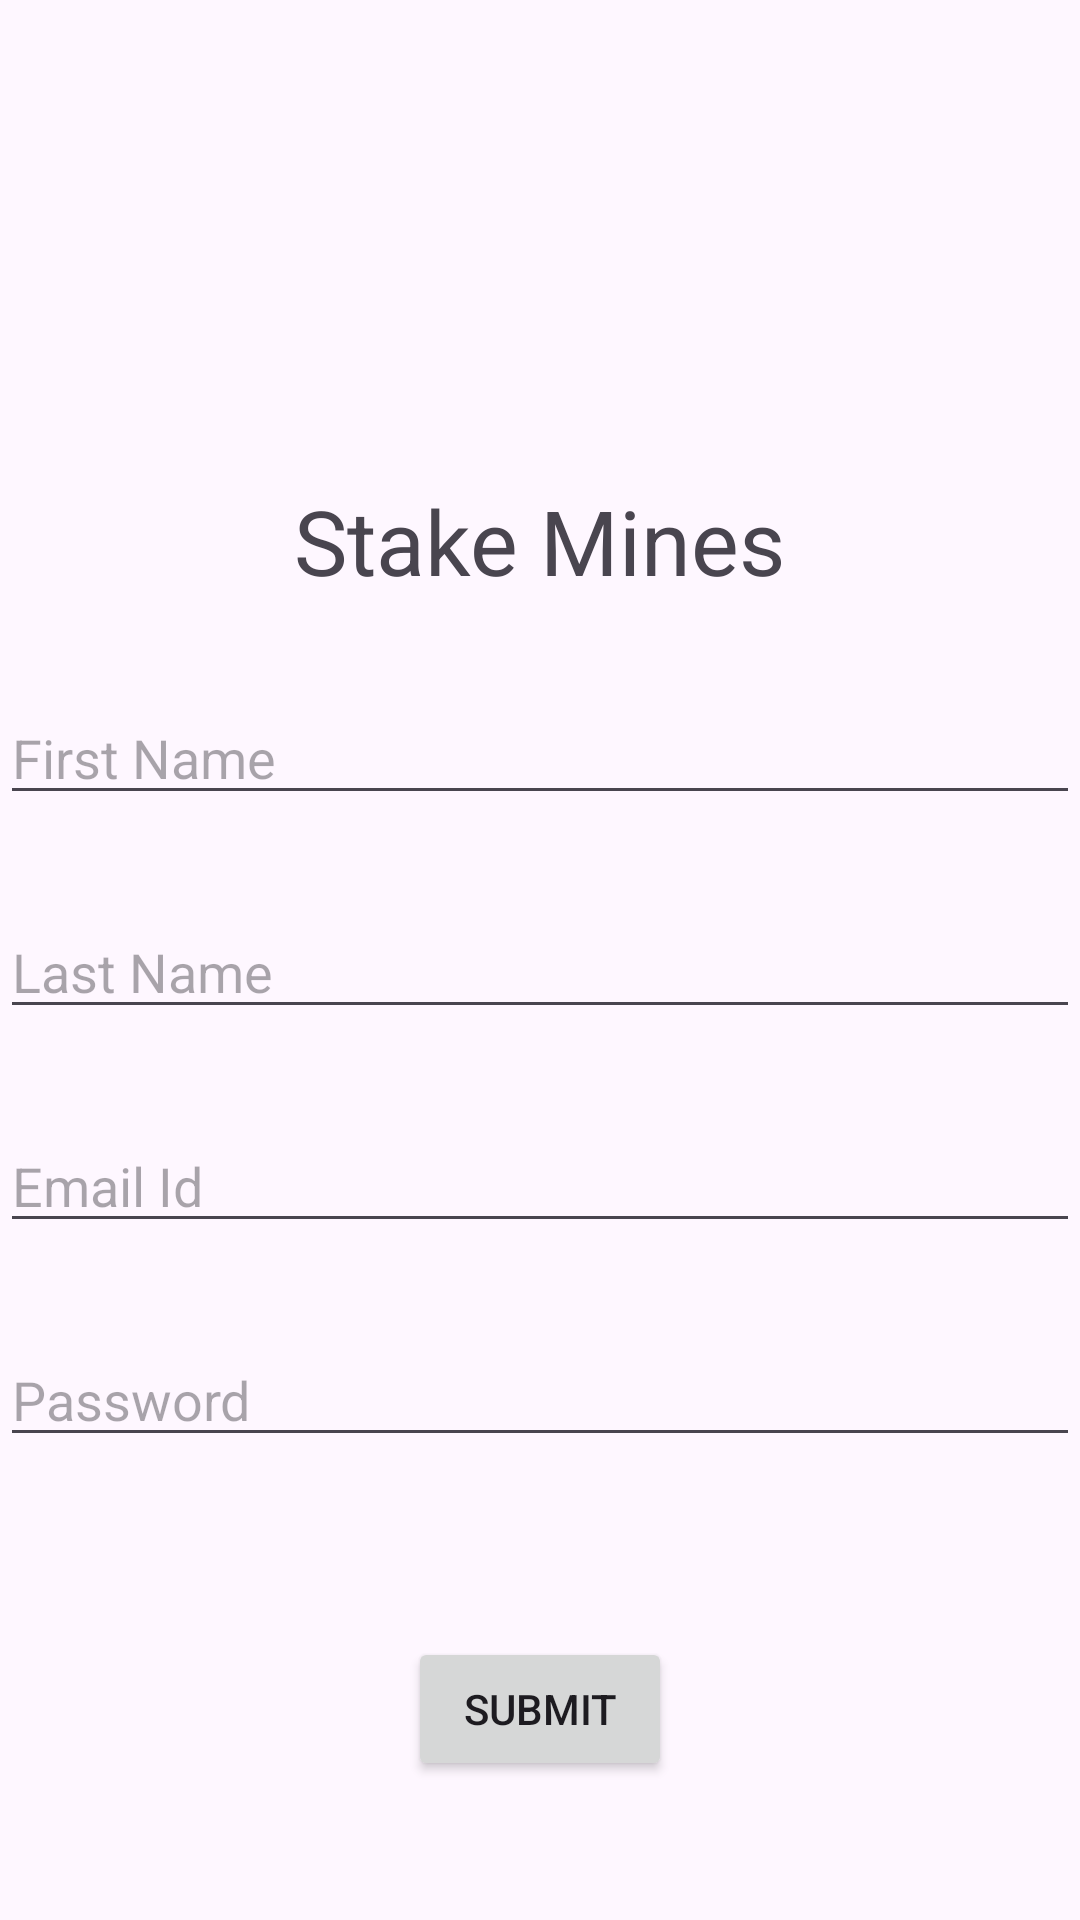

Reconstruct the res/layout file that produces this screen, plus the resources it refers to.
<!-- AndroidManifest.xml: activity theme Theme.StakeMines -->
<!-- res/layout/activity_input_form.xml -->
<?xml version="1.0" encoding="utf-8"?>
<RelativeLayout xmlns:android="http://schemas.android.com/apk/res/android"
    xmlns:app="http://schemas.android.com/apk/res-auto"
    xmlns:tools="http://schemas.android.com/tools"
    android:id="@+id/main"
    android:layout_width="match_parent"
    android:layout_height="match_parent"
    tools:context=".InputFormActivity">

    <TextView
        android:layout_width="wrap_content"
        android:layout_height="wrap_content"
        android:id="@+id/tvInputFormTitle"
        android:text="Stake Mines"
        android:layout_centerHorizontal="true"
        android:textSize="30dp"
        android:layout_marginTop="160dp"
/>

    <EditText
        android:layout_width="match_parent"
        android:layout_height="wrap_content"
        android:id="@+id/edtInputFormFirstName"
        android:hint="First Name"
        android:layout_below="@+id/tvInputFormTitle"
        android:layout_marginTop="30dp"
        />

    <EditText
        android:layout_width="match_parent"
        android:layout_height="wrap_content"
        android:id="@+id/edtInputFormLastName"
        android:hint="Last Name"
        android:layout_below="@+id/edtInputFormFirstName"
        android:layout_marginTop="30dp"
        />
    <EditText
        android:layout_width="match_parent"
        android:layout_height="wrap_content"
        android:id="@+id/edtInputFormEmail"
        android:inputType="textEmailAddress"
        android:hint="Email Id"
        android:layout_below="@+id/edtInputFormLastName"
        android:layout_marginTop="30dp"
        />
    <EditText
        android:layout_width="match_parent"
        android:layout_height="wrap_content"
        android:id="@+id/edtInputFormPassword"
        android:hint="Password"
        android:inputType="textPassword"
        android:layout_below="@+id/edtInputFormEmail"
        android:layout_marginTop="30dp"
        />

    <Button
        android:layout_width="wrap_content"
        android:layout_height="wrap_content"
        android:id="@+id/btnInputFormSubmit"
        android:text="Submit"
        android:layout_below="@+id/edtInputFormPassword"
        android:layout_centerHorizontal="true"
        android:layout_marginTop="60dp"
        />
</RelativeLayout>
<!-- resources referenced by this layout -->
<resources>
  <style name="Theme.StakeMines" parent="Theme.MaterialComponents.DayNight.DarkActionBar">
          
          <item name="colorPrimary">@color/purple_500</item>
          <item name="colorPrimaryVariant">@color/purple_700</item>
          <item name="colorOnPrimary">@color/white</item>
          
          <item name="colorSecondary">@color/teal_200</item>
          <item name="colorSecondaryVariant">@color/teal_700</item>
          <item name="colorOnSecondary">@color/black</item>
          
          <item name="android:statusBarColor">?attr/colorPrimaryVariant</item>
          
      </style>
  <!-- not gathered from this repository: default colours our renderer supplied (Android Studio template values) -->
  <color name="purple_500">#FF6200EE</color>
  <color name="purple_700">#FF3700B3</color>
  <color name="teal_200">#FF03DAC5</color>
  <color name="teal_700">#FF018786</color>
  <color name="black">#FF000000</color>
  <color name="white">#FFFFFFFF</color>
</resources>
